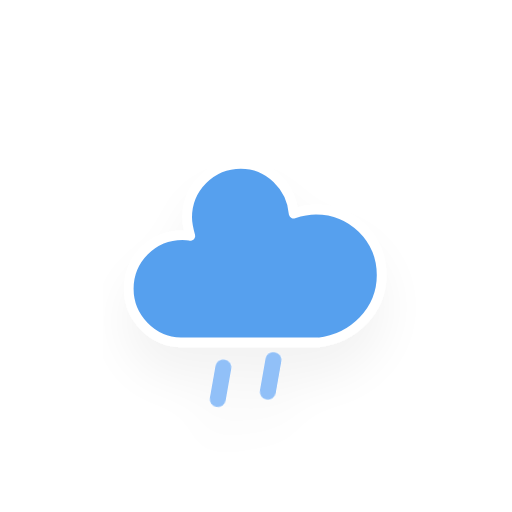
t = 0.00 s
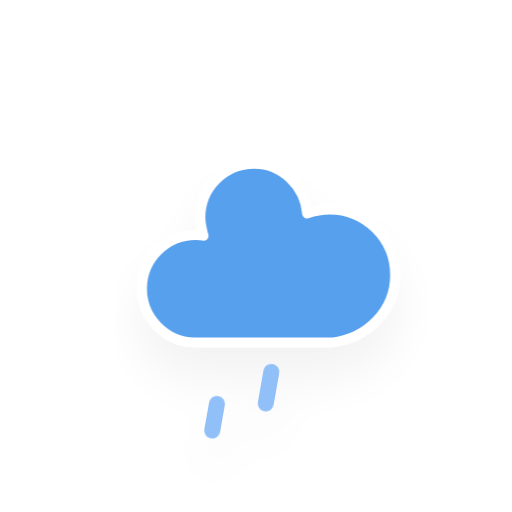
t = 1.25 s
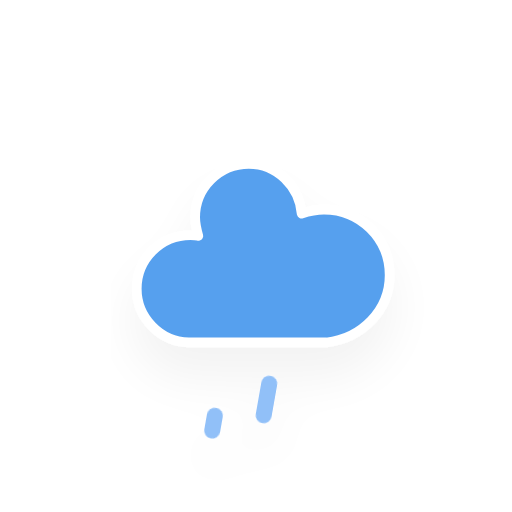
t = 2.25 s
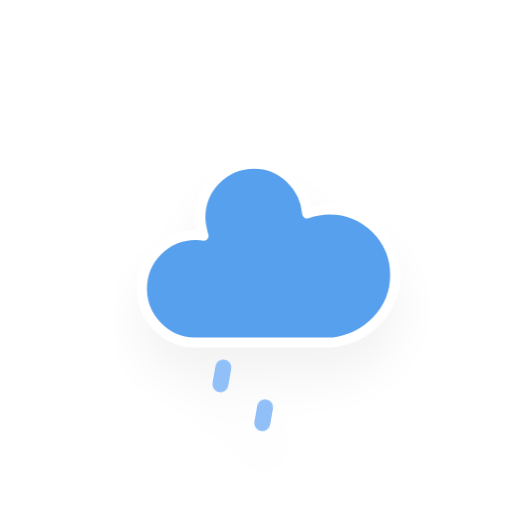
t = 4.25 s
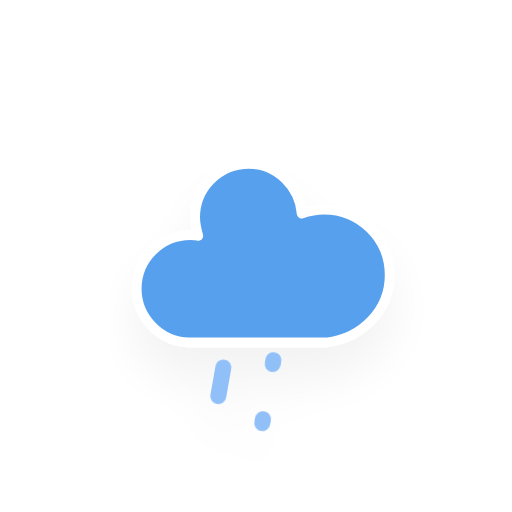
t = 5.25 s
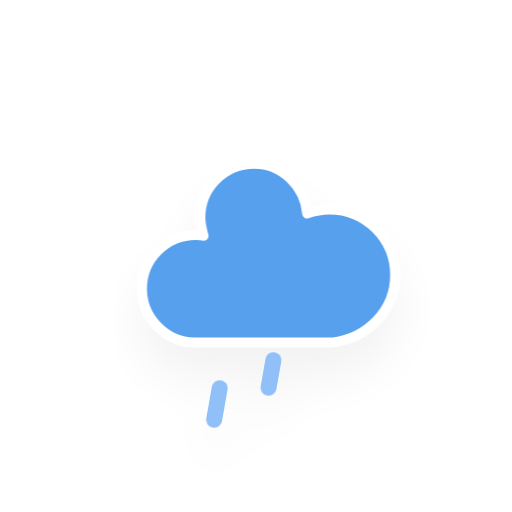
t = 7.25 s

The animated SVG that drew these frames (rendered in a browser with its animation timeline set to each time). Animation: 2 CSS @keyframes rules; one cycle of 8.25 s, repeats indefinitely.

<?xml version="1.0" encoding="utf-8"?>
<!-- (c) ammap.com | SVG weather icons -->
<svg
    version="1.1"
    xmlns="http://www.w3.org/2000/svg"
    xmlns:xlink="http://www.w3.org/1999/xlink"
    width="64"
    height="64"
    viewbox="0 0 64 64">
    <defs>
        <filter id="blur" width="200%" height="200%">
            <feGaussianBlur in="SourceAlpha" stdDeviation="3"/>
            <feOffset dx="0" dy="4" result="offsetblur"/>
            <feComponentTransfer>
                <feFuncA type="linear" slope="0.05"/>
            </feComponentTransfer>
            <feMerge> 
                <feMergeNode/>
                <feMergeNode in="SourceGraphic"/> 
            </feMerge>
        </filter>
        <style type="text/css"><![CDATA[
/*
** RAIN
*/
@keyframes am-weather-rain {
  0% {
    stroke-dashoffset: 0;
  }

  100% {
    stroke-dashoffset: -100;
  }
}

.am-weather-rain-1 {
  -webkit-animation-name: am-weather-rain;
     -moz-animation-name: am-weather-rain;
      -ms-animation-name: am-weather-rain;
          animation-name: am-weather-rain;
  -webkit-animation-duration: 8s;
     -moz-animation-duration: 8s;
      -ms-animation-duration: 8s;
          animation-duration: 8s;
  -webkit-animation-timing-function: linear;
     -moz-animation-timing-function: linear;
      -ms-animation-timing-function: linear;
          animation-timing-function: linear;
  -webkit-animation-iteration-count: infinite;
     -moz-animation-iteration-count: infinite;
      -ms-animation-iteration-count: infinite;
          animation-iteration-count: infinite;
}

.am-weather-rain-2 {
  -webkit-animation-name: am-weather-rain;
     -moz-animation-name: am-weather-rain;
      -ms-animation-name: am-weather-rain;
          animation-name: am-weather-rain;
  -webkit-animation-delay: 0.25s;
     -moz-animation-delay: 0.25s;
      -ms-animation-delay: 0.25s;
          animation-delay: 0.25s;
  -webkit-animation-duration: 8s;
     -moz-animation-duration: 8s;
      -ms-animation-duration: 8s;
          animation-duration: 8s;
  -webkit-animation-timing-function: linear;
     -moz-animation-timing-function: linear;
      -ms-animation-timing-function: linear;
          animation-timing-function: linear;
  -webkit-animation-iteration-count: infinite;
     -moz-animation-iteration-count: infinite;
      -ms-animation-iteration-count: infinite;
          animation-iteration-count: infinite;
}

@keyframes am-weather-cloud-2 {
  0% {
    -webkit-transform: translate(0px,0px);
       -moz-transform: translate(0px,0px);
        -ms-transform: translate(0px,0px);
            transform: translate(0px,0px);
  }

  50% {
    -webkit-transform: translate(2px,0px);
       -moz-transform: translate(2px,0px);
        -ms-transform: translate(2px,0px);
            transform: translate(2px,0px);
  }

  100% {
    -webkit-transform: translate(0px,0px);
       -moz-transform: translate(0px,0px);
        -ms-transform: translate(0px,0px);
            transform: translate(0px,0px);
  }
}

.am-weather-cloud-2 {
  -webkit-animation-name: am-weather-cloud-2;
     -moz-animation-name: am-weather-cloud-2;
          animation-name: am-weather-cloud-2;
  -webkit-animation-duration: 3s;
     -moz-animation-duration: 3s;
          animation-duration: 3s;
  -webkit-animation-timing-function: linear;
     -moz-animation-timing-function: linear;
          animation-timing-function: linear;
  -webkit-animation-iteration-count: infinite;
     -moz-animation-iteration-count: infinite;
          animation-iteration-count: infinite;
}

        ]]></style>
    </defs>
    <g filter="url(#blur)" id="rainy-5">
        <g transform="translate(20,10)">
            <g class="am-weather-cloud-2">
                <path d="M47.7,35.4c0-4.6-3.7-8.2-8.2-8.2c-1,0-1.9,0.2-2.8,0.5c-0.3-3.4-3.1-6.2-6.6-6.2c-3.7,0-6.7,3-6.7,6.7c0,0.8,0.2,1.6,0.4,2.3    c-0.3-0.1-0.7-0.1-1-0.1c-3.7,0-6.7,3-6.7,6.7c0,3.6,2.9,6.6,6.5,6.7l17.2,0C44.2,43.3,47.7,39.8,47.7,35.4z" fill="#57A0EE" stroke="white" stroke-linejoin="round" stroke-width="1.2" transform="translate(-20,-11)"/>
            </g>
        </g>
        <g transform="translate(34,46), rotate(10)">
            <line class="am-weather-rain-1" fill="none" stroke="#91C0F8" stroke-dasharray="4,7" stroke-linecap="round" stroke-width="2" transform="translate(-6,1)" x1="0" x2="0" y1="0" y2="8" />
            <line class="am-weather-rain-2" fill="none" stroke="#91C0F8" stroke-dasharray="4,7" stroke-linecap="round" stroke-width="2" transform="translate(0,-1)" x1="0" x2="0" y1="0" y2="8" />
        </g>
    </g>
</svg>
